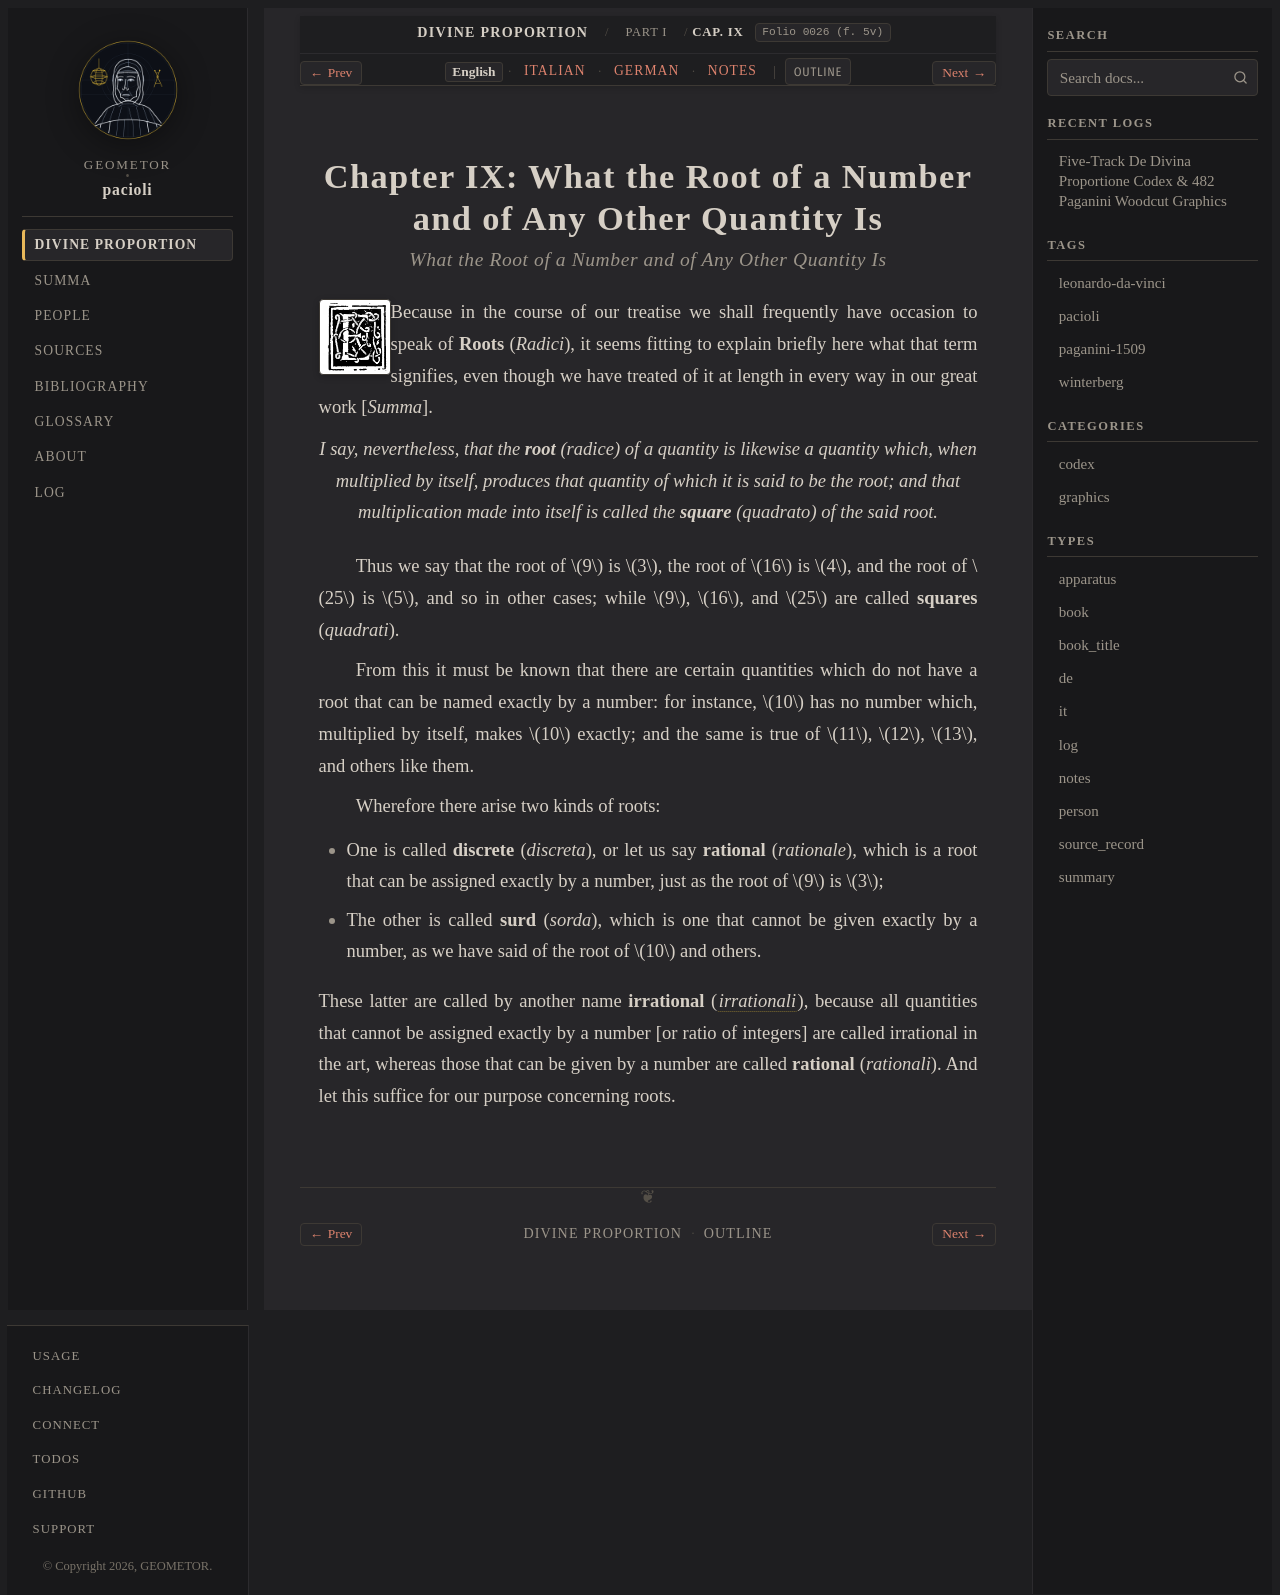

repository: geometor/pacioli · page: de_divina_proportione/compendio/cap_09/index.html · generator: sphinx

:tracks: English: index | Italian: it | German: de | Notes: notes
:layout: book
:canonical_id: Cap. IX
:folio: 0026 (f. 5v)

.. _compendio-cap_09:
.. _compendio-cap_09-en:

Chapter IX: What the Root of a Number and of Any Other Quantity Is
==================================================================

.. rubric:: What the Root of a Number and of Any Other Quantity Is

.. folio:: 0026 (f. 5v)
   :initial: 0026.c1.png

Because in the course of our treatise we shall frequently have occasion to speak of **Roots** (*Radici*), it seems fitting to explain briefly here what that term signifies, even though we have treated of it at length in every way in our great work [*Summa*].

.. enunciation::

   I say, nevertheless, that the **root** (*radice*) of a quantity is likewise a quantity which, when multiplied by itself, produces that quantity of which it is said to be the root; and that multiplication made into itself is called the **square** (*quadrato*) of the said root.

Thus we say that the root of :math:`9` is :math:`3`, the root of :math:`16` is :math:`4`, and the root of :math:`25` is :math:`5`, and so in other cases; while :math:`9`, :math:`16`, and :math:`25` are called **squares** (*quadrati*).

From this it must be known that there are certain quantities which do not have a root that can be named exactly by a number: for instance, :math:`10` has no number which, multiplied by itself, makes :math:`10` exactly; and the same is true of :math:`11`, :math:`12`, :math:`13`, and others like them.

Wherefore there arise two kinds of roots:

- One is called **discrete** (*discreta*), or let us say **rational** (*rationale*), which is a root that can be assigned exactly by a number, just as the root of :math:`9` is :math:`3`;
- The other is called **surd** (*sorda*), which is one that cannot be given exactly by a number, as we have said of the root of :math:`10` and others.

These latter are called by another name **irrational** (:term:`*irrationali* <irrationale>`), because all quantities that cannot be assigned exactly by a number [or ratio of integers] are called irrational in the art, whereas those that can be given by a number are called **rational** (*rationali*). And let this suffice for our purpose concerning roots.
